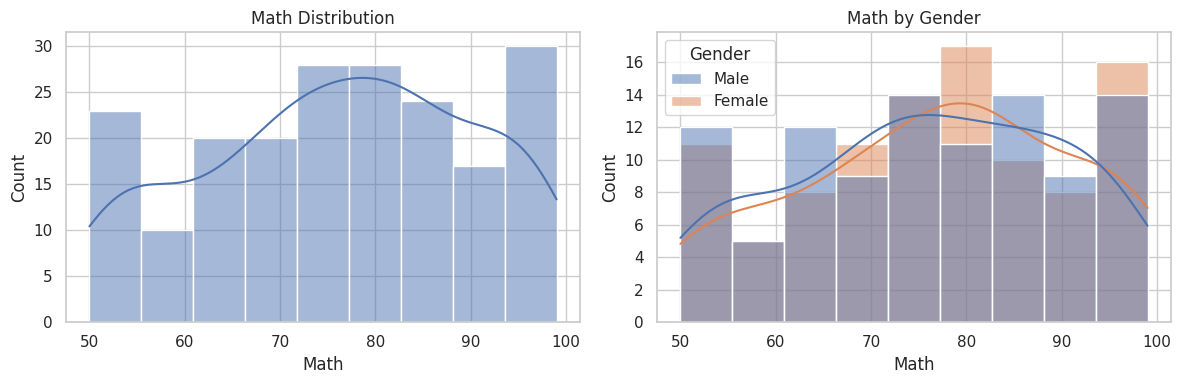
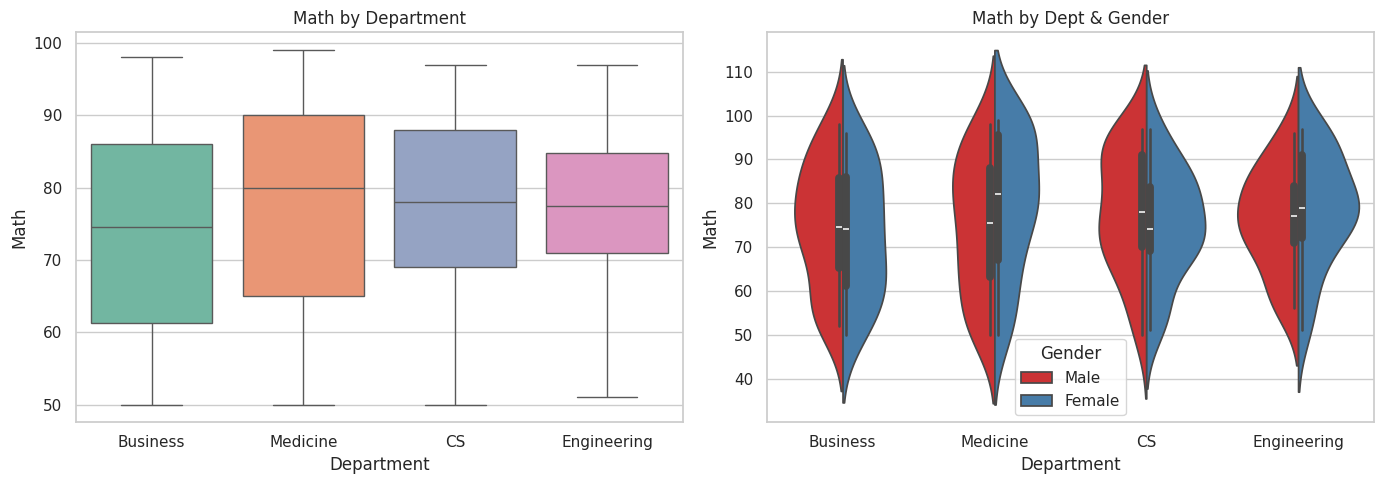
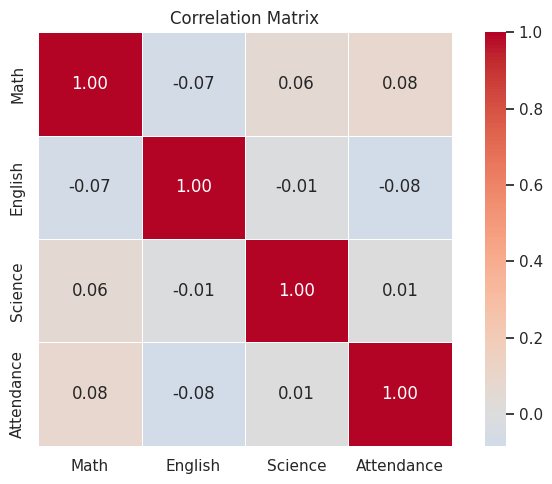
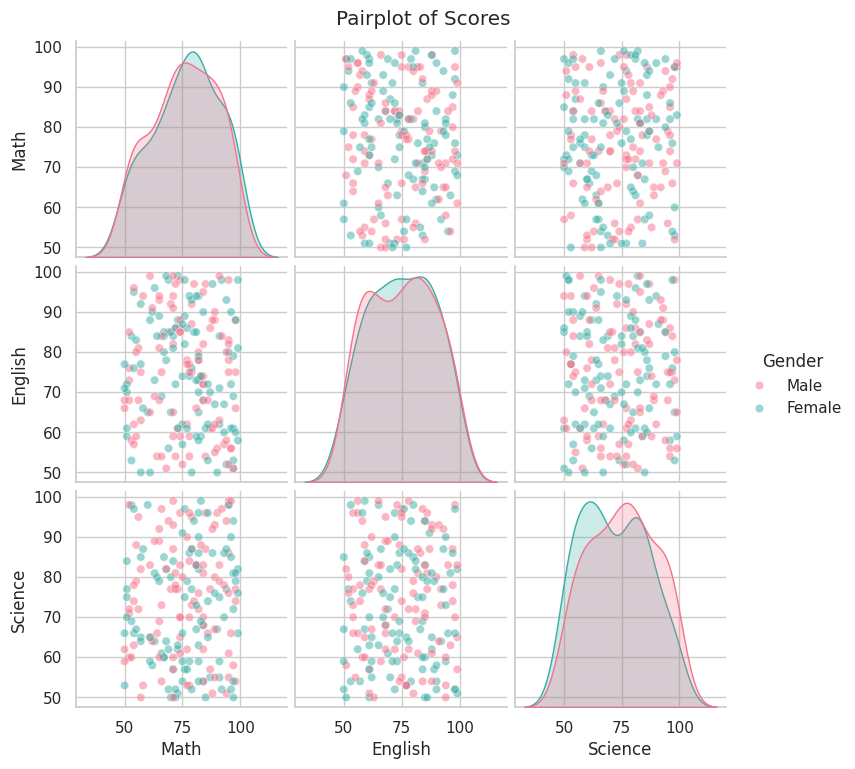

Recreate these plots in Python, in order.
import seaborn as sns
import matplotlib.pyplot as plt
import pandas as pd
import numpy as np
sns.set_theme(style="whitegrid")
%matplotlib inline

np.random.seed(42)
n=200
df=pd.DataFrame({
    "Gender": np.random.choice(["Male","Female"],n),
    "Department": np.random.choice(["CS","Engineering","Business","Medicine"],n),
    "Math": np.random.randint(50,100,n),
    "English": np.random.randint(50,100,n),
    "Science": np.random.randint(50,100,n),
    "Attendance": np.random.randint(60,100,n)
})

fig,axes=plt.subplots(1,2,figsize=(12,4))
sns.histplot(df["Math"],kde=True,ax=axes[0])
axes[0].set_title("Math Distribution")
sns.histplot(data=df,x="Math",hue="Gender",kde=True,ax=axes[1])
axes[1].set_title("Math by Gender")
plt.tight_layout(); plt.show()

fig,axes=plt.subplots(1,2,figsize=(14,5))
sns.boxplot(data=df,x="Department",y="Math",ax=axes[0],palette="Set2")
axes[0].set_title("Math by Department")
sns.violinplot(data=df,x="Department",y="Math",hue="Gender",split=True,ax=axes[1],palette="Set1")
axes[1].set_title("Math by Dept & Gender")
plt.tight_layout(); plt.show()

corr=df[["Math","English","Science","Attendance"]].corr()
plt.figure(figsize=(7,5))
sns.heatmap(corr,annot=True,fmt=".2f",cmap="coolwarm",center=0,square=True,linewidths=0.5)
plt.title("Correlation Matrix"); plt.tight_layout(); plt.show()

sns.pairplot(df[["Math","English","Science","Gender"]],hue="Gender",plot_kws={"alpha":0.5},palette="husl")
plt.suptitle("Pairplot of Scores",y=1.02); plt.show()

# 1. Heatmap: avg score per Department and Subject
# 2. Violin plot: Attendance by Department
# 3. Regression plot (sns.regplot): Math vs English
# 4. Catplot of your choice

# Your code here
